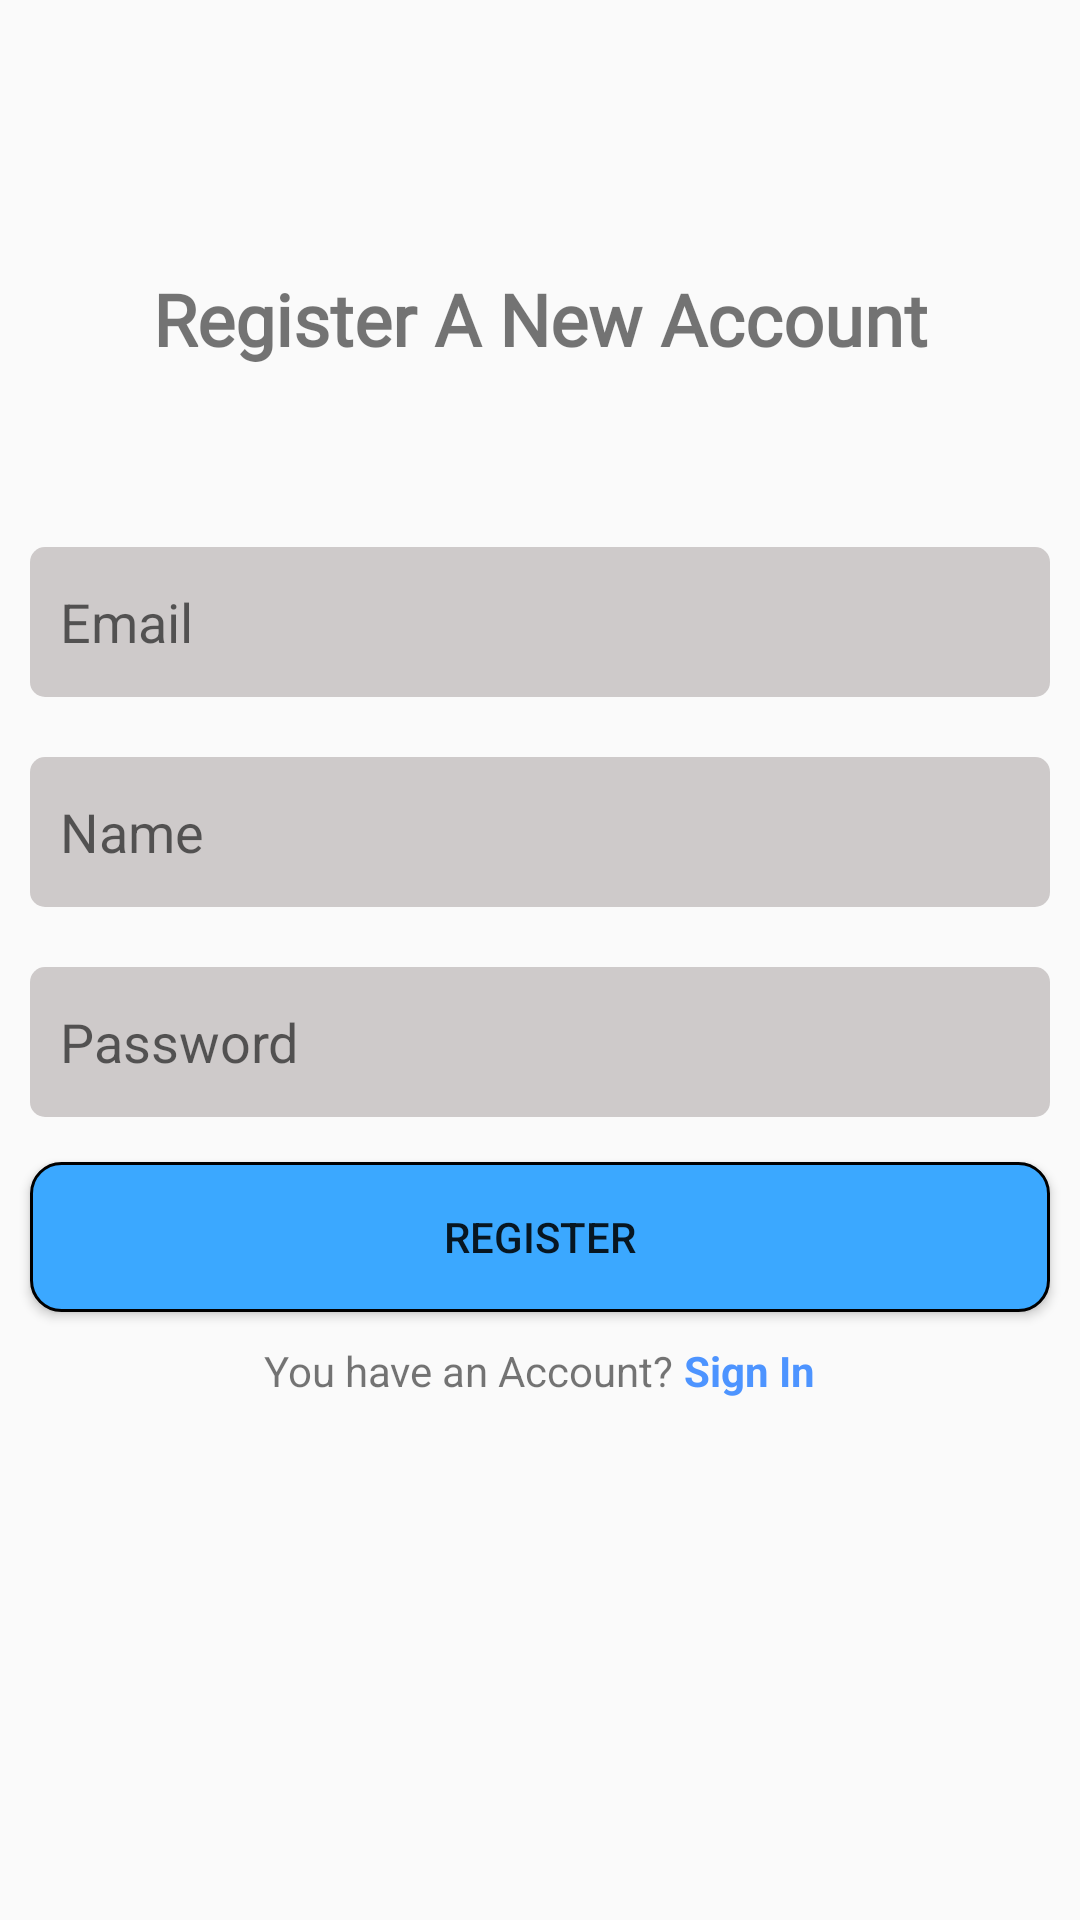

This screen was rendered from an Android layout file. Write that file and the resources it references.
<!-- AndroidManifest.xml: application theme AppTheme -->
<!-- res/layout/activity_register.xml -->
<?xml version="1.0" encoding="utf-8"?>
<RelativeLayout
    xmlns:android="http://schemas.android.com/apk/res/android"
    android:layout_width="match_parent"
    android:layout_height="match_parent">

    <LinearLayout
        android:id="@+id/linearLayout1"
        android:layout_width="match_parent"
        android:layout_height="wrap_content"
        android:orientation="vertical"
        android:layout_marginTop="40dp">


        <TextView
            android:layout_width="match_parent"
            android:layout_height="wrap_content"
            android:layout_marginTop="50dp"
            android:layout_marginBottom="50dp"
            android:fontFamily="@font/roboto"
            android:text="Register A New Account"
            android:textAlignment="center"
            android:textSize="24sp"
            android:textStyle="bold" />



        <EditText
            android:id="@+id/registerEmail"
            android:layout_margin="10dp"
            android:padding="10dp"
            android:hint="Email"
            android:layout_width="match_parent"
            android:layout_height="50dp"
            android:background="@drawable/rounded_edittext"
            android:inputType="textPersonName"/>

        <EditText
            android:id="@+id/registerName"
            android:layout_margin="10dp"
            android:padding="10dp"
            android:hint="Name"
            android:layout_width="match_parent"
            android:layout_height="50dp"
            android:background="@drawable/rounded_edittext"
            android:inputType="textPersonName"/>

        <EditText
            android:id="@+id/registerPassword"
            android:layout_margin="10dp"
            android:padding="10dp"
            android:hint="Password"
            android:layout_width="match_parent"
            android:layout_height="50dp"
            android:background="@drawable/rounded_edittext"
            android:inputType="textPassword"/>

        <Button
            android:id="@+id/buttonRegister"
            android:layout_width="match_parent"
            android:layout_height="50dp"
            android:layout_marginLeft="10dp"
            android:layout_marginRight="10dp"
            android:layout_marginTop="5dp"
            android:text="Register"
            android:background="@drawable/rounded_button"
            />


        <RelativeLayout
            android:id="@+id/rellayout2"
            android:layout_width="match_parent"
            android:layout_height="wrap_content"
            android:layout_margin="10dp"
            android:gravity="center">

            <TextView
                android:id="@+id/textView1"
                android:layout_width="wrap_content"
                android:layout_height="wrap_content"
                android:text="You have an Account? "/>

            <TextView
                android:id="@+id/txtSignUp"
                android:layout_width="wrap_content"
                android:layout_height="wrap_content"
                android:text="Sign In"
                android:textStyle="bold"
                android:textColor="@color/blue"
                android:layout_toRightOf="@id/textView1"/>

        </RelativeLayout>

    </LinearLayout>

    <ProgressBar
        android:layout_centerHorizontal="true"
        android:layout_centerVertical="true"
        android:id="@+id/register_ProgressBar"
        android:layout_width="50dp"
        android:layout_height="50dp"
        android:theme="@style/ProgressBarColor"/>


</RelativeLayout>
<!-- resources referenced by this layout -->
<resources>
  <color name="blue">#4d94ff</color>
  <!-- drawable rounded_button (drawable) -->
  <?xml version="1.0" encoding="utf-8"?>
  <selector xmlns:android="http://schemas.android.com/apk/res/android">
  
      <item
          android:state_pressed="true">
          <shape>
              <solid
                  android:color="@color/blue"/>
              <stroke
                  android:color="@color/black"
                  android:width="1dp"/>
              <corners
                  android:radius="15dp"/>
          </shape>
      </item>
  
      <item>
          <shape>
              <solid
                  android:color="#3BA8FF"/>
              <stroke
                  android:width="1dp"/>
              <corners
                  android:radius="10dp"/>
          </shape>
      </item>
  
  </selector>
  <!-- drawable rounded_edittext (drawable) -->
  <?xml version="1.0" encoding="utf-8"?>
  <selector xmlns:android="http://schemas.android.com/apk/res/android">
  
      <item>
          <shape>
              <solid
                  android:color="#CECACA"/>
              <corners
                  android:radius="5dp"/>
          </shape>
      </item>
  
  </selector>
  <style name="ProgressBarColor" parent="Theme.AppCompat.Light.NoActionBar">
          <item name="colorSecondary">#000000</item>
      </style>
  <style name="AppTheme" parent="Theme.AppCompat.Light.NoActionBar">
          
          <item name="colorPrimary">#fff</item>
          <item name="colorPrimaryDark">@color/blue</item>
          <item name="colorAccent">@color/colorAccent</item>
      </style>
  <color name="black">#000000</color>
  <color name="colorAccent">#03DAC5</color>
</resources>
